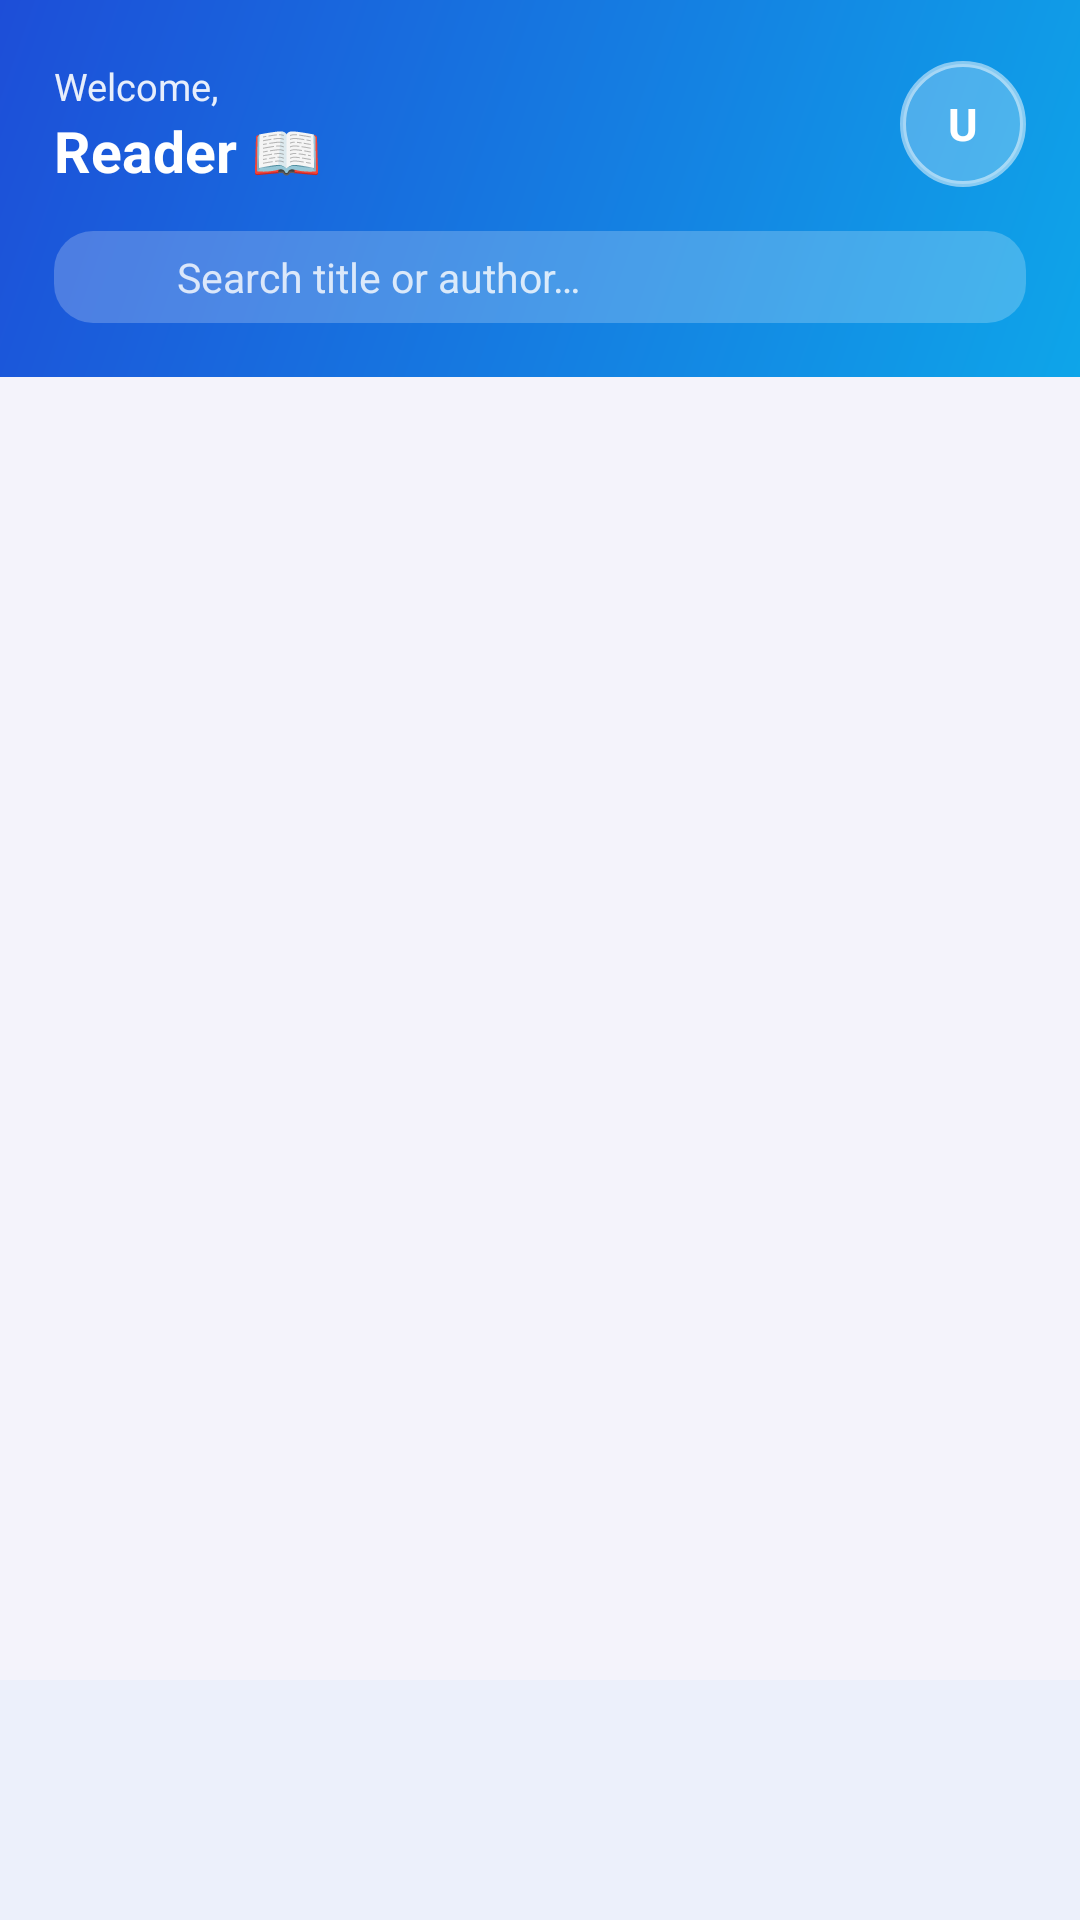

Here is an Android app screen rendered from its layout file. Give the layout XML and the strings, colors and styles it references.
<!-- AndroidManifest.xml: application theme Theme.SmartLibrary -->
<!-- res/layout/activity_book_list.xml -->
<?xml version="1.0" encoding="utf-8"?>
<androidx.coordinatorlayout.widget.CoordinatorLayout xmlns:android="http://schemas.android.com/apk/res/android"
    xmlns:app="http://schemas.android.com/apk/res-auto"
    android:layout_width="match_parent"
    android:layout_height="match_parent"
    android:background="@color/panel_bg">

    <LinearLayout
        android:layout_width="match_parent"
        android:layout_height="match_parent"
        android:orientation="vertical">

        
        <LinearLayout
            android:layout_width="match_parent"
            android:layout_height="wrap_content"
            android:background="@drawable/bg_gradient_primary"
            android:orientation="vertical"
            android:paddingStart="18dp"
            android:paddingTop="20dp"
            android:paddingEnd="18dp"
            android:paddingBottom="18dp">

            <LinearLayout
                android:layout_width="match_parent"
                android:layout_height="wrap_content"
                android:gravity="center_vertical"
                android:orientation="horizontal">

                <LinearLayout
                    android:layout_width="0dp"
                    android:layout_height="wrap_content"
                    android:layout_weight="1"
                    android:orientation="vertical">

                    <TextView
                        android:layout_width="wrap_content"
                        android:layout_height="wrap_content"
                        android:alpha="0.9"
                        android:text="@string/booklist_welcome"
                        android:textColor="@color/white"
                        android:textSize="12.5sp" />

                    <TextView
                        android:id="@+id/tvGreeting"
                        android:layout_width="wrap_content"
                        android:layout_height="wrap_content"
                        android:text="@string/booklist_reader"
                        android:textColor="@color/white"
                        android:textSize="19sp"
                        android:textStyle="bold" />
                </LinearLayout>

                <FrameLayout
                    android:layout_width="42dp"
                    android:layout_height="42dp"
                    android:background="@drawable/bg_avatar_translucent">

                    <TextView
                        android:id="@+id/tvAvatar"
                        android:layout_width="match_parent"
                        android:layout_height="match_parent"
                        android:gravity="center"
                        android:text="U"
                        android:textColor="@color/white"
                        android:textSize="15sp"
                        android:textStyle="bold" />

                    <ImageView
                        android:id="@+id/ivAvatar"
                        android:layout_width="match_parent"
                        android:layout_height="match_parent"
                        android:contentDescription="@string/nav_profile"
                        android:scaleType="centerCrop"
                        android:visibility="gone" />
                </FrameLayout>
            </LinearLayout>

            <LinearLayout
                android:layout_width="match_parent"
                android:layout_height="wrap_content"
                android:layout_marginTop="14dp"
                android:background="@drawable/bg_search_translucent"
                android:gravity="center_vertical"
                android:orientation="horizontal"
                android:paddingStart="14dp"
                android:paddingTop="6dp"
                android:paddingEnd="14dp"
                android:paddingBottom="6dp">

                <ImageView
                    android:layout_width="18dp"
                    android:layout_height="18dp"
                    android:src="@drawable/ic_search"
                    android:contentDescription="@string/booklist_search_desc"
                    app:tint="@color/white" />

                <EditText
                    android:id="@+id/etSearch"
                    android:layout_width="match_parent"
                    android:layout_height="wrap_content"
                    android:layout_marginStart="9dp"
                    android:background="@null"
                    android:hint="@string/booklist_search_hint"
                    android:imeOptions="actionSearch"
                    android:inputType="text"
                    android:maxLines="1"
                    android:textColor="@color/white"
                    android:textColorHint="#CCFFFFFF"
                    android:textSize="13.5sp" />
            </LinearLayout>
        </LinearLayout>

        
        <HorizontalScrollView
            android:layout_width="match_parent"
            android:layout_height="wrap_content"
            android:paddingStart="12dp"
            android:paddingTop="12dp"
            android:paddingEnd="12dp"
            android:scrollbars="none">

            <LinearLayout
                android:id="@+id/chipContainer"
                android:layout_width="wrap_content"
                android:layout_height="wrap_content"
                android:orientation="horizontal" />
        </HorizontalScrollView>

        <FrameLayout
            android:layout_width="match_parent"
            android:layout_height="0dp"
            android:layout_weight="1">

            <androidx.recyclerview.widget.RecyclerView
                android:id="@+id/rvBooks"
                android:layout_width="match_parent"
                android:layout_height="match_parent"
                android:clipToPadding="false"
                android:paddingStart="12dp"
                android:paddingTop="10dp"
                android:paddingEnd="12dp"
                android:paddingBottom="12dp" />

            <ProgressBar
                android:id="@+id/progress"
                android:layout_width="36dp"
                android:layout_height="36dp"
                android:layout_gravity="center"
                android:indeterminateTint="@color/brand_600"
                android:visibility="gone" />

            <TextView
                android:id="@+id/tvEmpty"
                android:layout_width="wrap_content"
                android:layout_height="wrap_content"
                android:layout_gravity="center"
                android:text="@string/booklist_empty"
                android:textColor="@color/ink_sub"
                android:visibility="gone" />
        </FrameLayout>

        <com.google.android.material.bottomnavigation.BottomNavigationView
            android:id="@+id/bottomNav"
            android:layout_width="match_parent"
            android:layout_height="wrap_content"
            android:background="@color/surface"
            app:itemActiveIndicatorStyle="@null"
            app:labelVisibilityMode="labeled" />
    </LinearLayout>

    <com.google.android.material.floatingactionbutton.FloatingActionButton
        android:id="@+id/fabAdd"
        android:layout_width="wrap_content"
        android:layout_height="wrap_content"
        android:layout_gravity="bottom|end"
        android:layout_marginEnd="18dp"
        android:layout_marginBottom="84dp"
        android:contentDescription="@string/booklist_add_book_desc"
        android:src="@drawable/ic_add"
        android:visibility="gone"
        app:backgroundTint="@color/brand_600"
        app:tint="@color/white" />

</androidx.coordinatorlayout.widget.CoordinatorLayout>
<!-- resources referenced by this layout -->
<resources>
  <color name="brand_600">#1D4ED8</color>
  <color name="ink_sub">#7B7D97</color>
  <color name="panel_bg">#F4F3FB</color>
  <color name="surface">#FFFFFFFF</color>
  <color name="white">#FFFFFFFF</color>
  <!-- drawable bg_avatar_translucent (drawable) -->
  <?xml version="1.0" encoding="utf-8"?>
  <shape xmlns:android="http://schemas.android.com/apk/res/android" android:shape="oval">
      <solid android:color="#40FFFFFF" />
      <stroke android:width="2dp" android:color="#80FFFFFF" />
  </shape>
  <!-- drawable bg_gradient_primary (drawable) -->
  <?xml version="1.0" encoding="utf-8"?>
  <shape xmlns:android="http://schemas.android.com/apk/res/android" android:shape="rectangle">
      <gradient
          android:startColor="@color/brand_600"
          android:endColor="@color/brand_400"
          android:angle="315" />
  </shape>
  <!-- drawable bg_search_translucent (drawable) -->
  <?xml version="1.0" encoding="utf-8"?>
  <shape xmlns:android="http://schemas.android.com/apk/res/android" android:shape="rectangle">
      <solid android:color="#38FFFFFF" />
      <corners android:radius="13dp" />
  </shape>
  <string name="booklist_add_book_desc">Add book</string>
  <string name="booklist_empty">No books found</string>
  <string name="booklist_reader">Reader 📖</string>
  <string name="booklist_search_desc">search</string>
  <string name="booklist_search_hint">Search title or author…</string>
  <string name="booklist_welcome">Welcome,</string>
  <string name="nav_profile">Profile</string>
  <style name="Theme.SmartLibrary" parent="Theme.Material3.DayNight.NoActionBar">
          <item name="colorPrimary">@color/brand_600</item>
          <item name="colorOnPrimary">@color/white</item>
          <item name="colorPrimaryContainer">@color/brand_600</item>
          <item name="colorOnPrimaryContainer">@color/white</item>
          <item name="colorSecondary">@color/brand_400</item>
          <item name="colorOnSecondary">@color/white</item>
          <item name="colorSurface">@color/surface</item>
          <item name="colorOnSurface">@color/ink</item>
          <item name="android:colorBackground">@color/panel_bg</item>
          <item name="android:statusBarColor">@color/brand_700</item>
          <item name="android:windowLightStatusBar">false</item>
      </style>
  <color name="brand_400">#0EA5E9</color>
  <color name="ink">#20213A</color>
  <color name="brand_700">#0C2A6B</color>
</resources>
